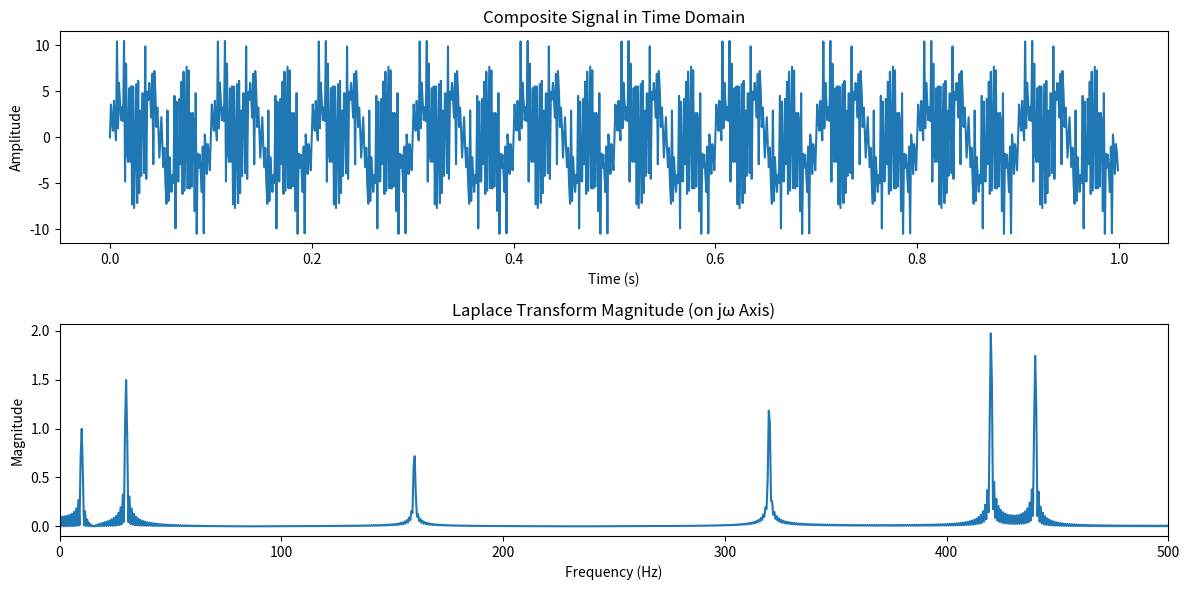

Reproduce this figure in Python.
import numpy as np
import matplotlib.pyplot as plt

# Define sampling parameters for a continuous-like signal
sampling_rate = 1000  # Hz (effective sampling rate to generate continuous approximation)
duration = 1  # seconds
t = np.linspace(0, duration, int(sampling_rate * duration), endpoint=False)

# Define multiple frequencies and corresponding amplitudes
frequencies = [10, 30, 160, 320, 440, 580]  # Frequencies of sine waves (Hz)
amplitudes = [2.0, 3.0, 1.5, 2.5, 3.5, 4.0]  # Corresponding amplitudes

# Generate the composite signal by summing sine waves with the given frequencies and amplitudes
signal = sum(amplitude * np.sin(2 * np.pi * frequency * t) for amplitude, frequency in zip(amplitudes, frequencies))

# Define a range of s values along the jω axis (s = jω, for frequencies from 0 to 500 Hz)
omega = np.linspace(0, 2 * np.pi * 500, 1000)  # Angular frequencies up to 500 Hz (in radians per second)
s_values = 1j * omega  # Define s = jω

# Calculate the Laplace Transform (Fourier-like on jω axis) as an integral approximation
laplace_transform_magnitude = []
for s in s_values:
    laplace_transform = sum(signal[n] * np.exp(-s * t[n]) for n in range(len(t))) / sampling_rate
    laplace_transform_magnitude.append(abs(laplace_transform))

# Plot the original composite signal in time domain
plt.figure(figsize=(12, 6))
plt.subplot(2, 1, 1)
plt.plot(t, signal)
plt.title("Composite Signal in Time Domain")
plt.xlabel("Time (s)")
plt.ylabel("Amplitude")

# Plot the magnitude of the Laplace Transform (evaluated on the jω axis)
plt.subplot(2, 1, 2)
plt.plot(omega / (2 * np.pi), laplace_transform_magnitude)  # Convert omega to frequency in Hz
plt.title("Laplace Transform Magnitude (on jω Axis)")
plt.xlabel("Frequency (Hz)")
plt.ylabel("Magnitude")
plt.xlim(0, 500)  # Limit the x-axis to show up to 500 Hz

plt.tight_layout()
plt.show()